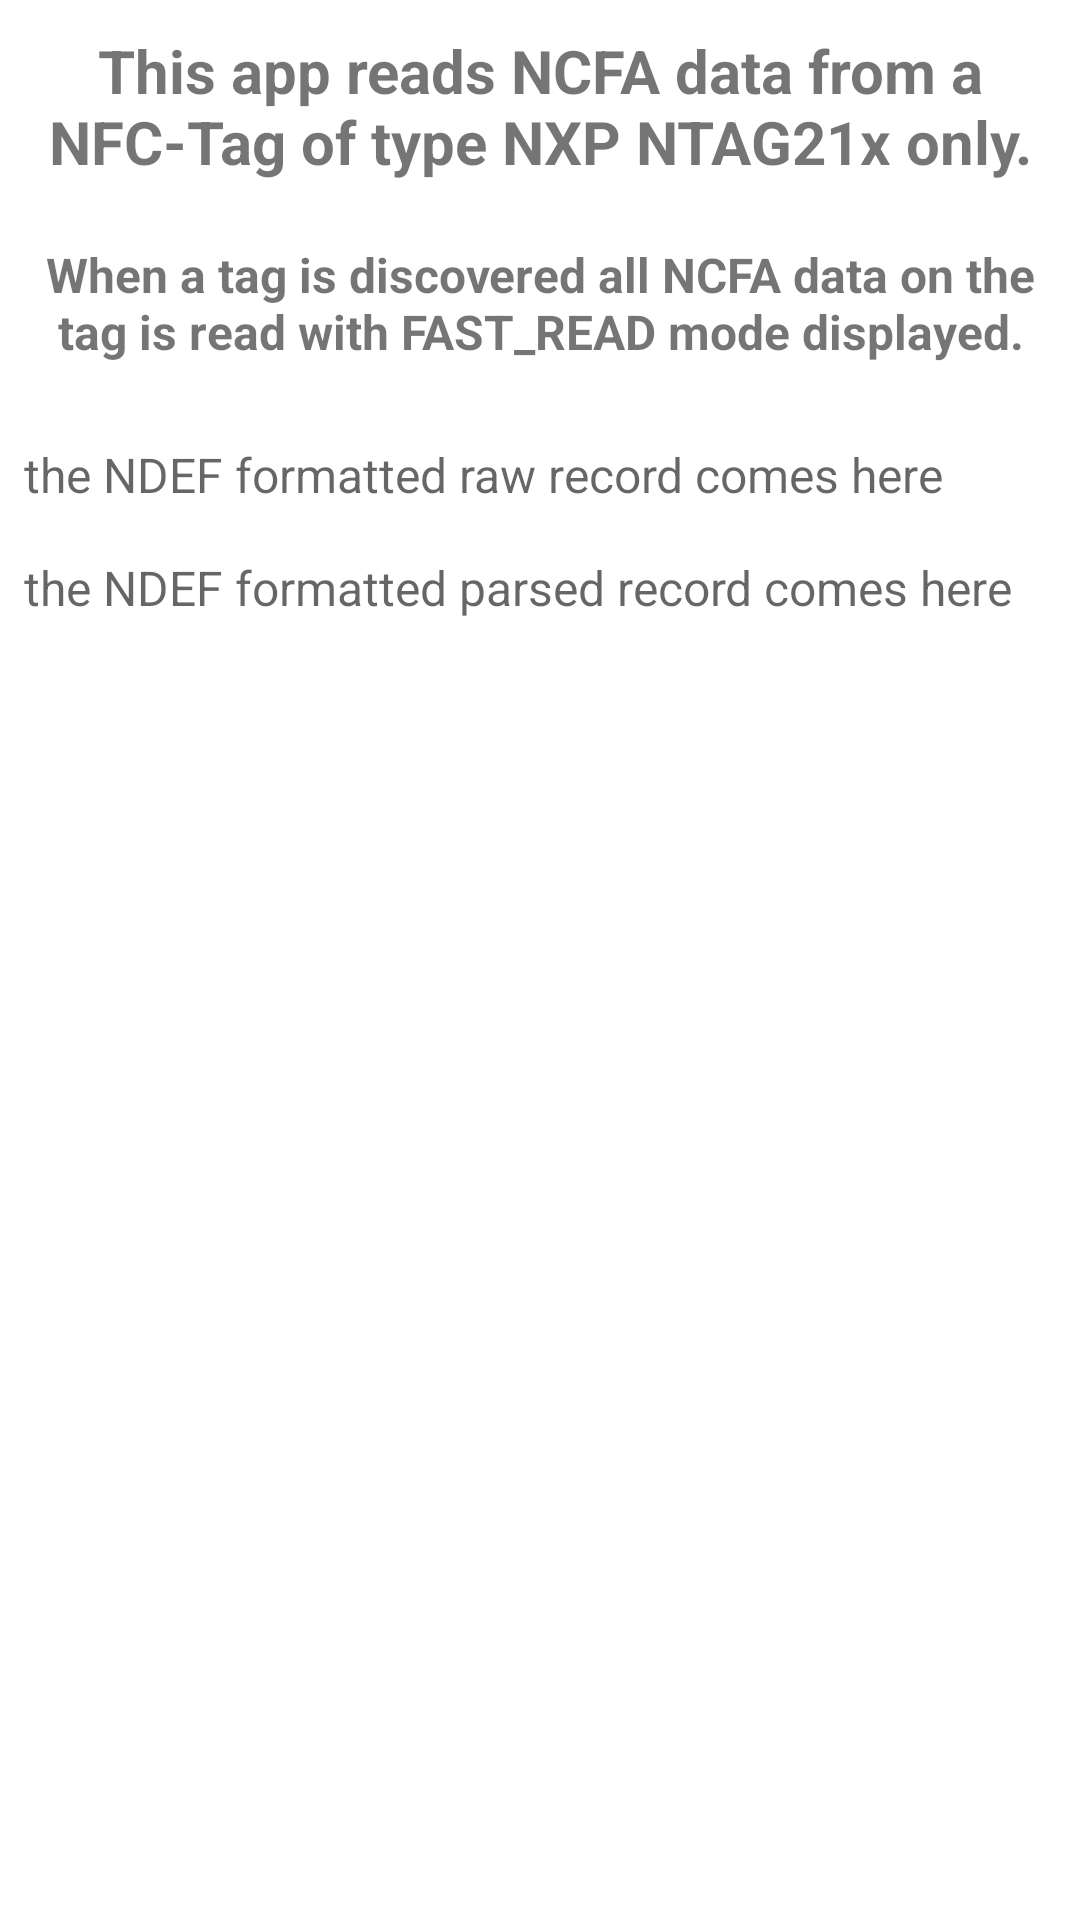

Write the Android layout XML for this screen, with the resource values it uses.
<!-- AndroidManifest.xml: application theme Theme.NfcNfcaAuthProtection -->
<!-- res/layout/activity_fast_read.xml -->
<?xml version="1.0" encoding="utf-8"?>
<ScrollView xmlns:android="http://schemas.android.com/apk/res/android"
    xmlns:app="http://schemas.android.com/apk/res-auto"
    xmlns:tools="http://schemas.android.com/tools"
    android:layout_width="match_parent"
    android:layout_height="match_parent"
    tools:context=".FastReadActivity">

    <LinearLayout
        android:layout_width="match_parent"
        android:layout_height="wrap_content"
        android:orientation="vertical">

        <TextView
            android:id="@+id/tvTitle"
            android:layout_width="match_parent"
            android:layout_height="wrap_content"
            android:padding="10dp"
            android:text="This app reads NCFA data from a NFC-Tag of type NXP NTAG21x only."
            android:textAlignment="center"
            android:textSize="20sp"
            android:textStyle="bold" />

        <TextView
            android:id="@+id/tvInformation"
            android:layout_width="match_parent"
            android:layout_height="wrap_content"
            android:padding="10dp"
            android:text="When a tag is discovered all NCFA data on the tag is read with FAST_READ mode displayed."
            android:textAlignment="center"
            android:textSize="16sp"
            android:textStyle="bold" />

        <TextView
            android:id="@+id/tvFastNfcaContentRaw"
            android:layout_width="wrap_content"
            android:layout_height="wrap_content"
            android:layout_marginStart="8dp"
            android:layout_marginTop="16dp"
            android:layout_marginEnd="8dp"
            android:hint="the NDEF formatted raw record comes here"
            android:textSize="16sp" />

        <TextView
            android:id="@+id/tvFastNfcaContentParsed"
            android:layout_width="wrap_content"
            android:layout_height="wrap_content"
            android:layout_marginStart="8dp"
            android:layout_marginTop="16dp"
            android:layout_marginEnd="8dp"
            android:hint="the NDEF formatted parsed record comes here"
            android:textSize="16sp" />

    </LinearLayout>
</ScrollView>
<!-- resources referenced by this layout -->
<resources>
  <style name="Theme.NfcNfcaAuthProtection" parent="Theme.MaterialComponents.DayNight.DarkActionBar">
          
          <item name="colorPrimary">@color/colorPrimary</item>
          <item name="colorPrimaryDark">@color/colorPrimaryDark</item>
          <item name="colorPrimaryVariant">@color/colorStatusBar</item>
          <item name="colorOnPrimary">@color/white</item>
          
          <item name="colorSecondary">@color/teal_200</item>
          <item name="colorSecondaryVariant">@color/teal_700</item>
          <item name="colorOnSecondary">@color/black</item>
          
          <item name="android:statusBarColor" tools:targetApi="l">?attr/colorPrimaryVariant</item>
          
          <item name="windowActionBar">false</item>
          <item name="windowNoTitle">true</item>
      </style>
  <color name="colorPrimary">#2196F3</color>
  <color name="colorPrimaryDark">#3F51B5</color>
  <color name="white">#FFFFFFFF</color>
  <color name="teal_200">#FF03DAC5</color>
  <color name="teal_700">#FF018786</color>
  <color name="black">#FF000000</color>
</resources>
